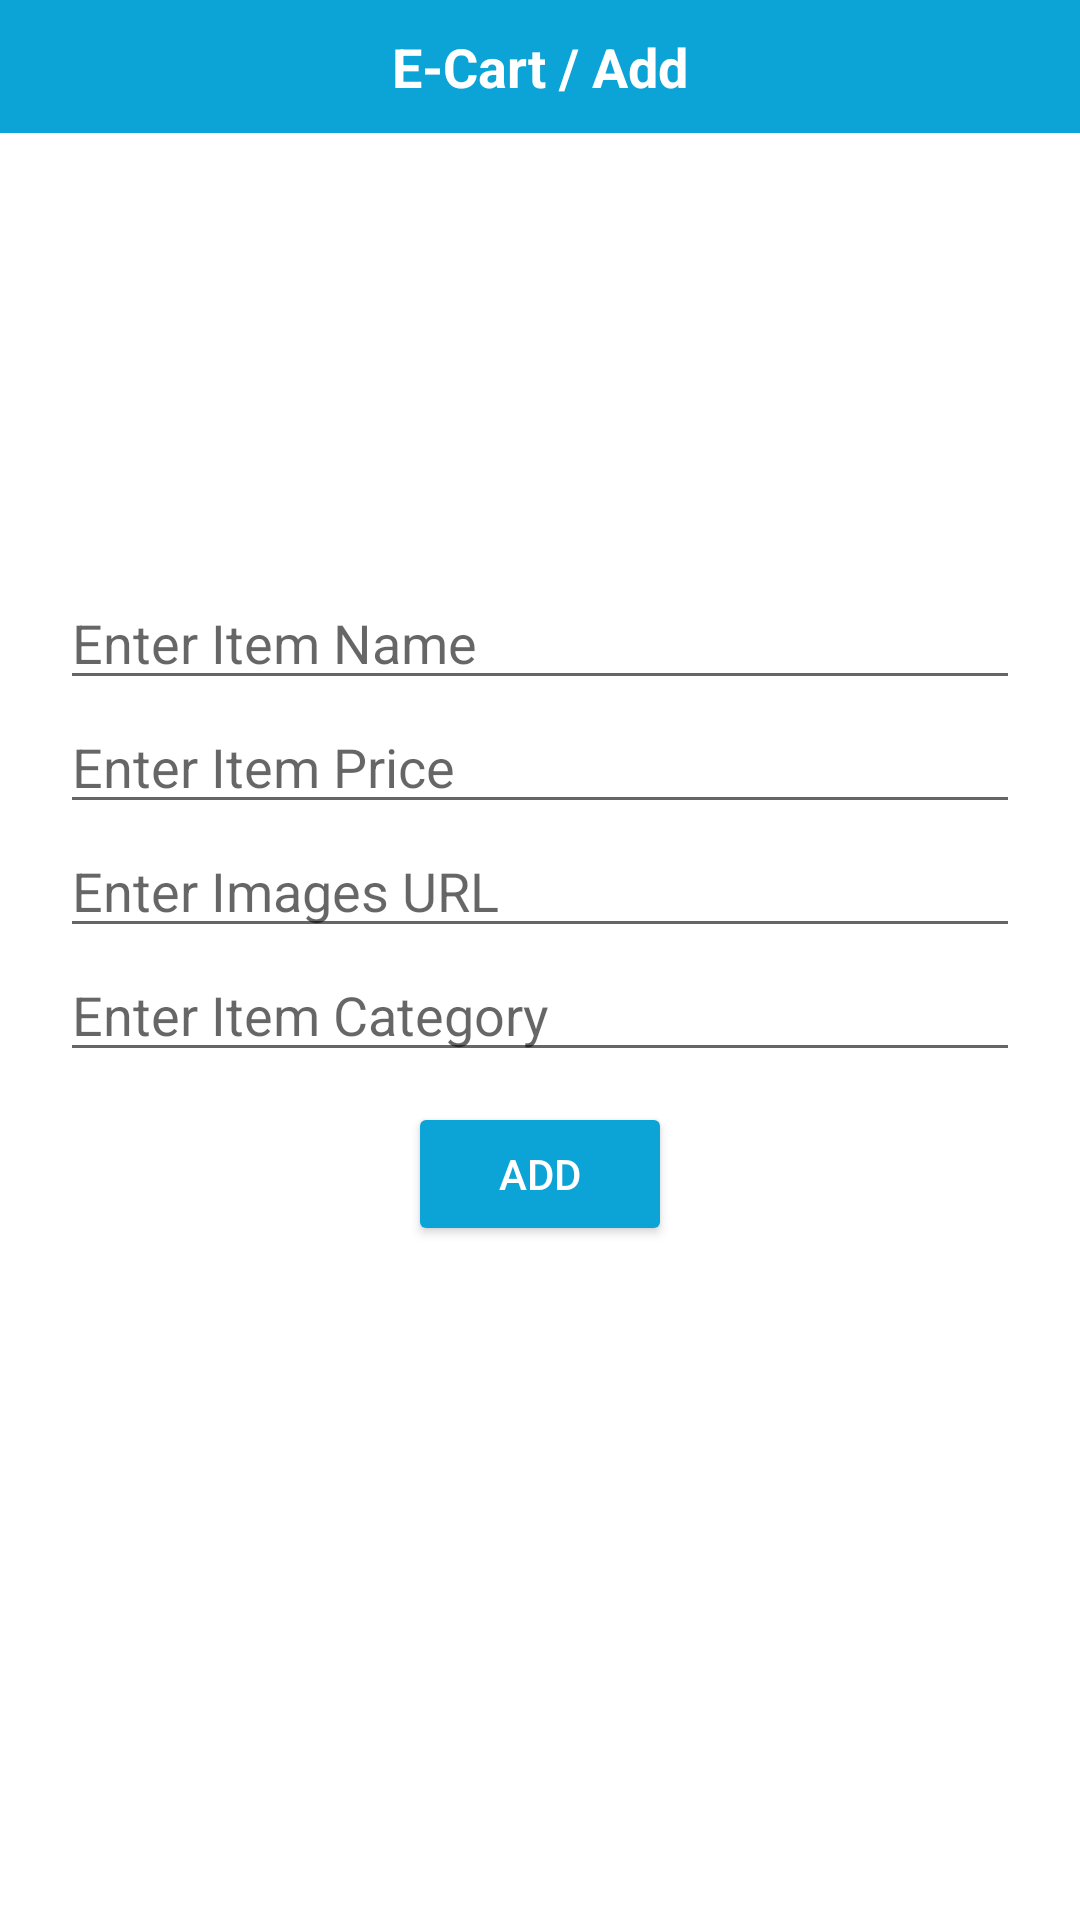

This screen was rendered from an Android layout file. Write that file and the resources it references.
<!-- AndroidManifest.xml: application theme Theme.ECart -->
<!-- res/layout/activity_add_item.xml -->
<?xml version="1.0" encoding="utf-8"?>
<androidx.constraintlayout.widget.ConstraintLayout xmlns:android="http://schemas.android.com/apk/res/android"
    xmlns:app="http://schemas.android.com/apk/res-auto"
    xmlns:tools="http://schemas.android.com/tools"
    android:layout_width="match_parent"
    android:layout_height="match_parent"
    tools:context=".addItem.AddItemActivity">

    <androidx.constraintlayout.widget.Guideline
        android:id="@+id/guideLineAddItem1"
        android:layout_width="wrap_content"
        android:layout_height="wrap_content"
        app:layout_constraintGuide_percent="0.3"
        android:orientation="horizontal"/>

    <TextView
        android:id="@+id/tvMainHeading"
        android:layout_width="match_parent"
        android:layout_height="wrap_content"
        android:text="E-Cart / Add"
        android:textSize="18dp"
        android:textStyle="bold"
        android:textColor="#fff"
        android:gravity="center"
        android:background="@color/mobile_app_bar"
        android:padding="10dp"
        app:layout_constraintLeft_toLeftOf="parent"
        app:layout_constraintRight_toRightOf="parent"
        app:layout_constraintTop_toTopOf="parent"/>

    <EditText
        android:id="@+id/etInsertName"
        android:layout_width="match_parent"
        android:layout_height="wrap_content"
        android:hint="Enter Item Name"
        android:layout_marginLeft="20dp"
        android:layout_marginRight="20dp"
        android:textSize="18dp"
        app:layout_constraintLeft_toLeftOf="parent"
        app:layout_constraintRight_toRightOf="parent"
        app:layout_constraintTop_toBottomOf="@id/guideLineAddItem1"/>

    <EditText
        android:id="@+id/etInsertPrice"
        android:layout_width="match_parent"
        android:layout_height="wrap_content"
        android:hint="Enter Item Price"
        android:layout_marginLeft="20dp"
        android:layout_marginRight="20dp"
        android:textSize="18dp"
        app:layout_constraintLeft_toLeftOf="parent"
        app:layout_constraintRight_toRightOf="parent"
        app:layout_constraintTop_toBottomOf="@id/etInsertName"/>

    <EditText
        android:id="@+id/etInsertImage"
        android:layout_width="match_parent"
        android:layout_height="wrap_content"
        android:hint="Enter Images URL"
        android:layout_marginLeft="20dp"
        android:layout_marginRight="20dp"
        android:textSize="18dp"
        app:layout_constraintLeft_toLeftOf="parent"
        app:layout_constraintRight_toRightOf="parent"
        app:layout_constraintTop_toBottomOf="@id/etInsertPrice"/>

    <EditText
        android:id="@+id/etInsertCategory"
        android:layout_width="match_parent"
        android:layout_height="wrap_content"
        android:hint="Enter Item Category"
        android:layout_marginLeft="20dp"
        android:layout_marginRight="20dp"
        android:textSize="18dp"
        app:layout_constraintLeft_toLeftOf="parent"
        app:layout_constraintRight_toRightOf="parent"
        app:layout_constraintTop_toBottomOf="@id/etInsertImage"/>

    <androidx.appcompat.widget.AppCompatButton
        android:id="@+id/btnInsert"
        android:layout_width="wrap_content"
        android:layout_height="wrap_content"
        android:layout_marginTop="10dp"
        android:text="Add"
        android:textColor="#fff"
        android:backgroundTint="@color/mobile_app_bar"
        app:layout_constraintLeft_toLeftOf="parent"
        app:layout_constraintRight_toRightOf="parent"
        app:layout_constraintTop_toBottomOf="@id/etInsertCategory"/>

</androidx.constraintlayout.widget.ConstraintLayout>
<!-- resources referenced by this layout -->
<resources>
  <color name="mobile_app_bar">#0ca3d6</color>
  <style name="Theme.ECart" parent="Theme.MaterialComponents.DayNight.NoActionBar">
          
          <item name="colorPrimary">@color/purple_500</item>
          <item name="colorPrimaryVariant">@color/mobile_app_bar</item>
          <item name="colorOnPrimary">@color/white</item>
          
          <item name="colorSecondary">@color/teal_200</item>
          <item name="colorSecondaryVariant">@color/teal_700</item>
          <item name="colorOnSecondary">@color/black</item>
          
          <item name="android:statusBarColor" tools:targetApi="l">?attr/colorPrimaryVariant</item>
          
      </style>
  <color name="purple_500">#000</color>
  <color name="white">#FFFFFFFF</color>
  <color name="teal_200">#FF03DAC5</color>
  <color name="teal_700">#FF018786</color>
  <color name="black">#FF000000</color>
</resources>
